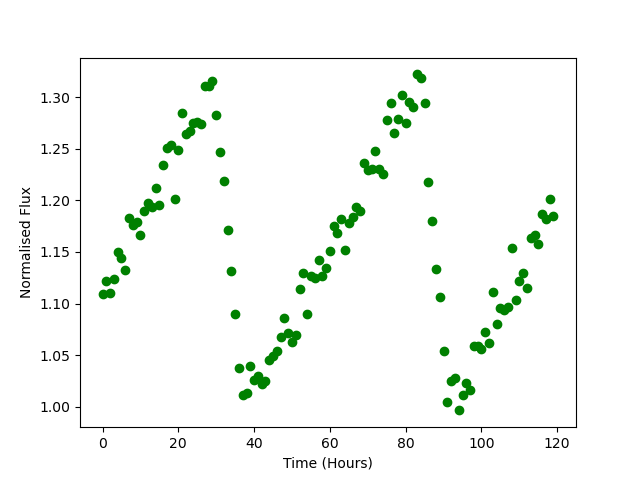

The data file committed next to this chart (first rows):
Time, Flux
0.0, 1.11
1.0, 1.121
2.0, 1.11
3.0, 1.124
4.0, 1.15
5.0, 1.144
6.0, 1.133
7.0, 1.183
8.0, 1.176
9.0, 1.179
10.0, 1.166
11.0, 1.19
12.0, 1.198
13.0, 1.193
14.0, 1.212
15.0, 1.196
16.0, 1.234
17.0, 1.251
18.0, 1.254
19.0, 1.201
20.0, 1.249
21.0, 1.285
22.0, 1.264
23.0, 1.267
24.0, 1.276
25.0, 1.276
26.0, 1.274
27.0, 1.311
28.0, 1.311
29.0, 1.316
30.0, 1.283
31.0, 1.247
32.0, 1.219
33.0, 1.171
34.0, 1.131
35.0, 1.09
36.0, 1.037
37.0, 1.011
38.0, 1.013
39.0, 1.039
40.0, 1.026
41.0, 1.03
42.0, 1.022
43.0, 1.025
44.0, 1.045
45.0, 1.049
46.0, 1.054
47.0, 1.067
48.0, 1.086
49.0, 1.072
50.0, 1.063
51.0, 1.069
52.0, 1.114
53.0, 1.13
54.0, 1.09
55.0, 1.127
56.0, 1.125
57.0, 1.142
58.0, 1.126
59.0, 1.134
... 60 more rows
